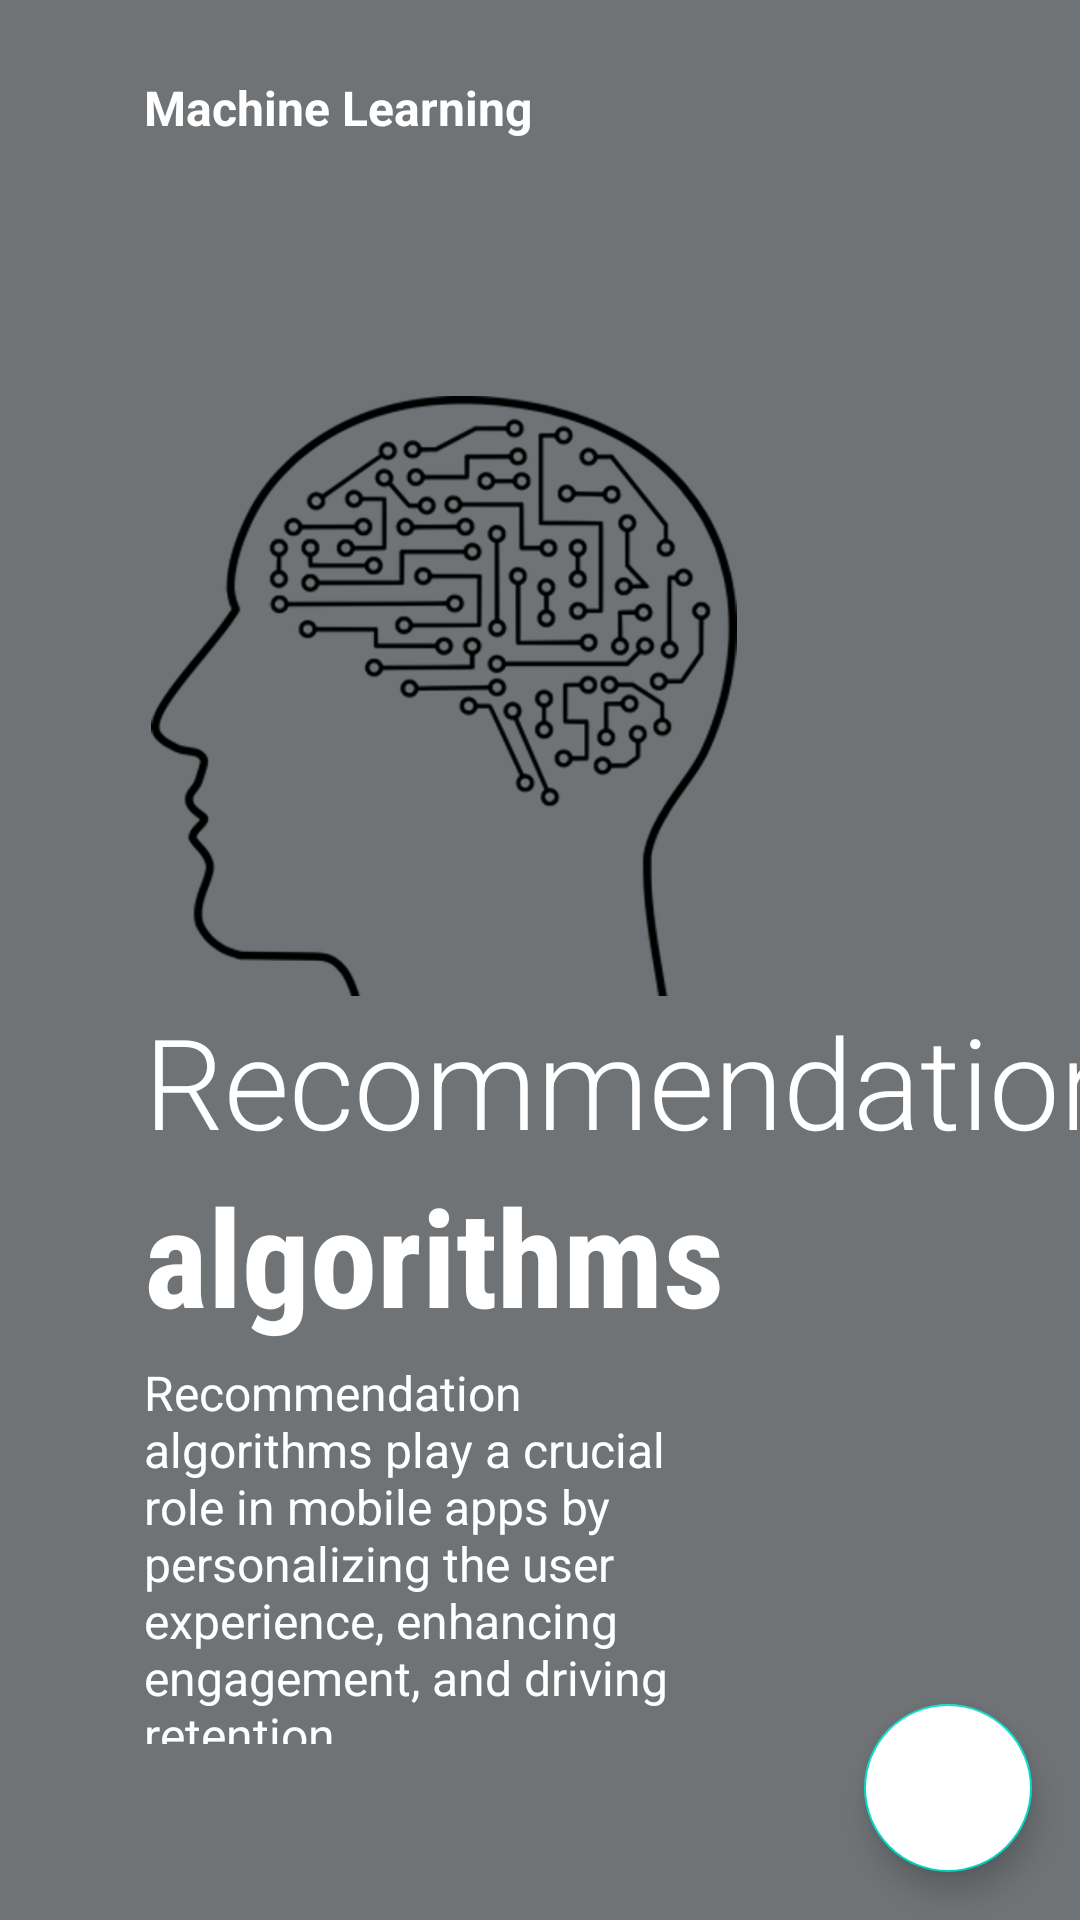

Here is an Android app screen rendered from its layout file. Give the layout XML and the strings, colors and styles it references.
<!-- AndroidManifest.xml: application theme Theme.MyApplication -->
<!-- res/layout/fragment_on_boarding3.xml -->
<?xml version="1.0" encoding="utf-8"?>
<androidx.constraintlayout.widget.ConstraintLayout xmlns:android="http://schemas.android.com/apk/res/android"
    android:layout_width="match_parent"
    android:layout_height="match_parent"
    xmlns:app="http://schemas.android.com/apk/res-auto"
    android:background="@color/color7">


    <ImageView
        android:id="@+id/imageView"
        android:layout_width="200dp"
        android:layout_height="200dp"
        android:src="@drawable/imgonemachinelearning"
        app:layout_constraintHorizontal_bias=".3"
        app:layout_constraintVertical_bias=".3"
        app:layout_constraintBottom_toBottomOf="parent"
        app:layout_constraintEnd_toEndOf="parent"
        app:layout_constraintStart_toStartOf="parent"
        app:layout_constraintTop_toTopOf="parent"
        />
    <TextView
        android:id="@+id/textView"
        android:layout_width="wrap_content"
        android:layout_height="wrap_content"
        android:layout_marginTop="25dp"
        android:text="Machine Learning"
        android:textColor="@color/white"
        android:textSize="16sp"
        android:textStyle="bold"
        app:layout_constraintBottom_toTopOf="@id/imageView"
        app:layout_constraintEnd_toEndOf="parent"
        app:layout_constraintHorizontal_bias="0"
        app:layout_constraintStart_toStartOf="@id/imageView"
        app:layout_constraintTop_toTopOf="parent"
        app:layout_constraintVertical_bias="0"
        />
















    <TextView
        android:id="@+id/textView2"
        android:layout_width="wrap_content"
        android:layout_height="wrap_content"
        android:fontFamily="sans-serif-light"
        android:text="Recommendation"
        android:textColor="@color/white"
        android:textSize="42sp"
        app:layout_constraintBottom_toBottomOf="parent"
        app:layout_constraintEnd_toEndOf="parent"
        app:layout_constraintHorizontal_bias="0"
        app:layout_constraintStart_toStartOf="@id/imageView"
        app:layout_constraintTop_toBottomOf="@id/imageView"
        app:layout_constraintVertical_bias="0" />

    <TextView
        android:id="@+id/textView3"
        android:layout_width="wrap_content"
        android:layout_height="wrap_content"
        android:fontFamily="sans-serif-condensed"
        android:text="algorithms "
        android:textColor="@color/white"
        android:textSize="45sp"
        android:textStyle="bold"
        app:layout_constraintBottom_toBottomOf="parent"
        app:layout_constraintEnd_toEndOf="parent"
        app:layout_constraintHorizontal_bias="0"
        app:layout_constraintStart_toStartOf="@id/textView2"
        app:layout_constraintTop_toBottomOf="@id/textView2"
        app:layout_constraintVertical_bias="0" />

    <TextView
        android:id="@+id/textView4"
        android:layout_width="0dp"
        android:layout_height="0dp"
        android:layout_marginTop="5dp"
        android:text="Recommendation algorithms play a crucial role in mobile apps by personalizing the user experience, enhancing engagement, and driving retention"
        android:textColor="@color/white"
        android:textSize="16sp"
        app:layout_constraintBottom_toBottomOf="parent"
        app:layout_constraintEnd_toEndOf="parent"
        app:layout_constraintHeight_percent=".2"
        app:layout_constraintHorizontal_bias="0"
        app:layout_constraintStart_toStartOf="@id/textView3"
        app:layout_constraintTop_toBottomOf="@id/textView3"
        app:layout_constraintVertical_bias="0"
        app:layout_constraintWidth_percent=".5" />
    <ImageView
        android:layout_width="50dp"
        android:layout_height="10dp"
        android:src="@drawable/tab3"
        app:layout_constraintVertical_bias="0.6"
        app:layout_constraintHorizontal_bias="0"
        app:layout_constraintBottom_toBottomOf ="parent"
        app:layout_constraintEnd_toEndOf="parent"
        app:layout_constraintStart_toStartOf="@id/textView4"
        app:layout_constraintTop_toBottomOf="@id/textView4"
        />
    <com.google.android.material.floatingactionbutton.FloatingActionButton
        android:id="@+id/fab"
        android:layout_width="wrap_content"
        android:layout_height="wrap_content"
        android:backgroundTint="@color/white"
        android:src="@drawable/rightarrowicon"
        app:layout_constraintVertical_bias="1"
        app:layout_constraintHorizontal_bias="1"
        android:layout_margin="16dp"
        app:layout_constraintEnd_toEndOf="parent"
        app:layout_constraintStart_toStartOf="parent"
        app:layout_constraintTop_toTopOf="parent"
        app:layout_constraintBottom_toBottomOf="parent"



        />


</androidx.constraintlayout.widget.ConstraintLayout>
<!-- resources referenced by this layout -->
<resources>
  <color name="color7">#6F7375</color>
  <color name="white">#FFFFFFFF</color>
  <!-- drawable imgonemachinelearning: png bitmap (drawable, 29486 bytes) -->
  <style name="Theme.MyApplication" parent="Theme.MaterialComponents.DayNight.NoActionBar">
          
          <item name="colorPrimary">@color/purple_500</item>
          <item name="colorPrimaryVariant">@color/purple_700</item>
          <item name="colorOnPrimary">@color/white</item>
          
          <item name="colorSecondary">@color/teal_200</item>
          <item name="colorSecondaryVariant">@color/teal_700</item>
          <item name="colorOnSecondary">@color/black</item>
          
          <item name="android:statusBarColor">@color/color6</item>
  
  
          
          <item name="boxBackgroundMode">outline</item>
          <item name="android:textColorHint">@color/color7</item>
          <item name="hintTextColor">@color/color2</item>
          <item name="boxStrokeColor">@color/color2</item>
          <item name="boxStrokeWidth">1dp</item>
          <item name="boxCornerRadiusBottomEnd">20dp</item>
          <item name="boxCornerRadiusBottomStart">20dp</item>
          <item name="boxCornerRadiusTopEnd">20dp</item>
          <item name="boxCornerRadiusTopStart">20dp</item>
  
  
          
      </style>
  <color name="purple_500">#505050</color>
  <color name="purple_700">#505050</color>
  <color name="teal_200">#FF03DAC5</color>
  <color name="teal_700">#FF018786</color>
  <color name="black">#FF000000</color>
  <color name="color6">#A1A7A9</color>
  <color name="color2">#505050</color>
</resources>
